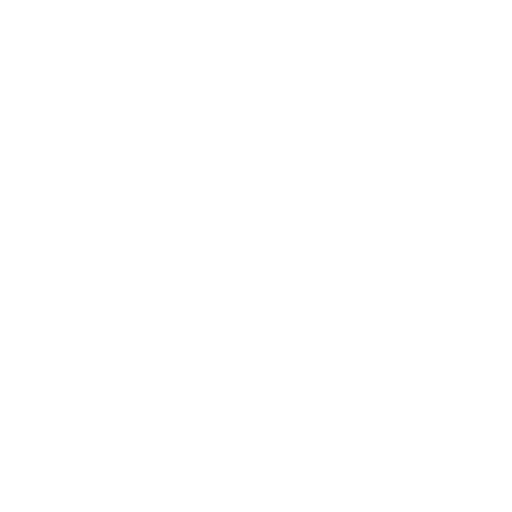
t = 0.00 s
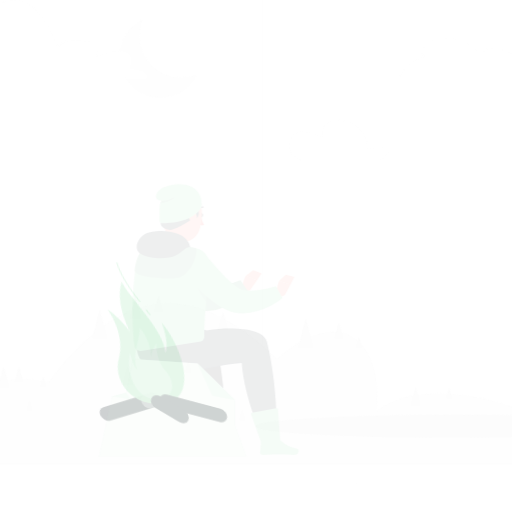
t = 0.15 s
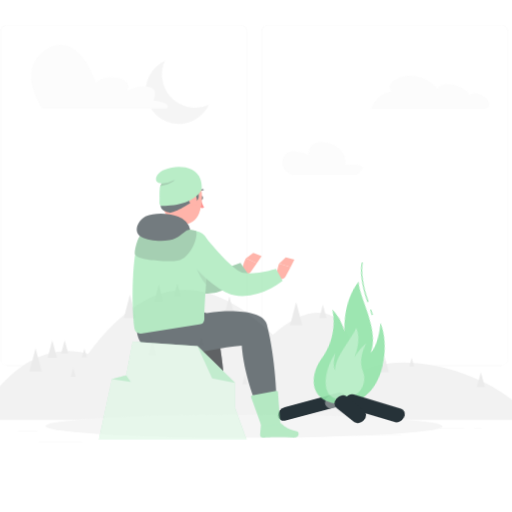
t = 0.45 s
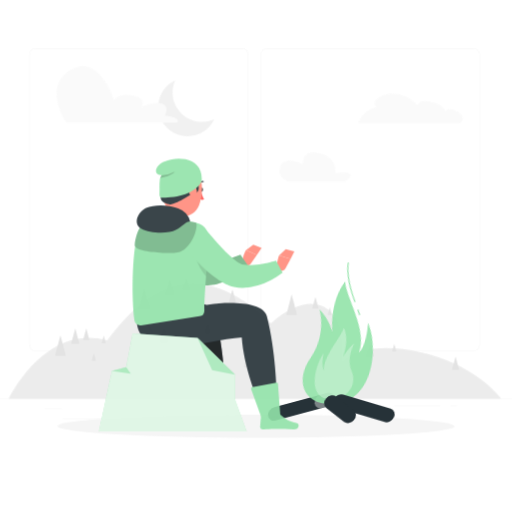
t = 0.60 s
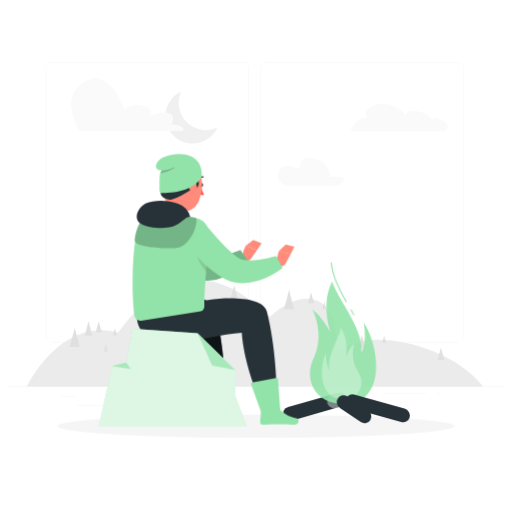
t = 0.80 s
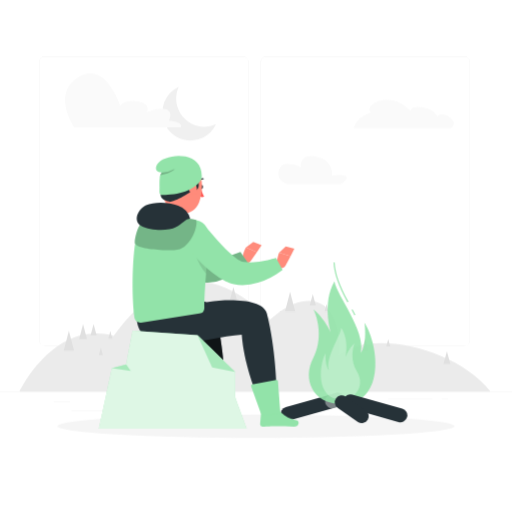
t = 1.00 s

The animated SVG that drew these frames (rendered in a browser with its animation timeline set to each time). Animation: 4 CSS @keyframes rules; one cycle of 1.00 s.

<svg class="animated" id="freepik_stories-campfire" xmlns="http://www.w3.org/2000/svg" viewBox="0 0 500 500" version="1.1" xmlns:xlink="http://www.w3.org/1999/xlink" xmlns:svgjs="http://svgjs.com/svgjs"><style>svg#freepik_stories-campfire:not(.animated) .animable {opacity: 0;}svg#freepik_stories-campfire.animated #freepik--background-complete--inject-56 {animation: 1s 1 forwards cubic-bezier(.36,-0.01,.5,1.38) zoomOut;animation-delay: 0s;}svg#freepik_stories-campfire.animated #freepik--Shadow--inject-56 {animation: 1s 1 forwards cubic-bezier(.36,-0.01,.5,1.38) lightSpeedRight;animation-delay: 0s;}svg#freepik_stories-campfire.animated #freepik--Fire--inject-56 {animation: 1s 1 forwards cubic-bezier(.36,-0.01,.5,1.38) lightSpeedLeft;animation-delay: 0s;}svg#freepik_stories-campfire.animated #freepik--Character--inject-56 {animation: 1s 1 forwards cubic-bezier(.36,-0.01,.5,1.38) slideUp;animation-delay: 0s;}            @keyframes zoomOut {                0% {                    opacity: 0;                    transform: scale(1.5);                }                100% {                    opacity: 1;                    transform: scale(1);                }            }                    @keyframes lightSpeedRight {              from {                transform: translate3d(50%, 0, 0) skewX(-20deg);                opacity: 0;              }              60% {                transform: skewX(10deg);                opacity: 1;              }              80% {                transform: skewX(-2deg);              }              to {                opacity: 1;                transform: translate3d(0, 0, 0);              }            }                    @keyframes lightSpeedLeft {              from {                transform: translate3d(-50%, 0, 0) skewX(20deg);                opacity: 0;              }              60% {                transform: skewX(-10deg);                opacity: 1;              }              80% {                transform: skewX(2deg);              }              to {                opacity: 1;                transform: translate3d(0, 0, 0);              }            }                    @keyframes slideUp {                0% {                    opacity: 0;                    transform: translateY(30px);                }                100% {                    opacity: 1;                    transform: inherit;                }            }        </style><g id="freepik--background-complete--inject-56" class="animable" style="transform-origin: 250px 228.23px;"><rect y="382.4" width="500" height="0.25" style="fill: rgb(235, 235, 235); transform-origin: 250px 382.525px;" id="elipxpi6k86bg" class="animable"></rect><rect x="52.46" y="391.92" width="16.06" height="0.25" style="fill: rgb(235, 235, 235); transform-origin: 60.49px 392.045px;" id="eluqwy4flj4y" class="animable"></rect><rect x="171.14" y="389.21" width="53.53" height="0.25" style="fill: rgb(235, 235, 235); transform-origin: 197.905px 389.335px;" id="elaqcu5wim8z" class="animable"></rect><rect x="69.52" y="401.21" width="36.25" height="0.25" style="fill: rgb(235, 235, 235); transform-origin: 87.645px 401.335px;" id="el8skcv491s63" class="animable"></rect><rect x="379.14" y="389.08" width="43.19" height="0.25" style="fill: rgb(235, 235, 235); transform-origin: 400.735px 389.205px;" id="el749tg8xds5" class="animable"></rect><rect x="431.24" y="389.08" width="6.33" height="0.25" style="fill: rgb(235, 235, 235); transform-origin: 434.405px 389.205px;" id="el2qmc6iicbzb" class="animable"></rect><rect x="317" y="395.31" width="53.89" height="0.25" style="fill: rgb(235, 235, 235); transform-origin: 343.945px 395.435px;" id="el60s1haxsbs7" class="animable"></rect><path d="M237,337.8H43.91a5.71,5.71,0,0,1-5.7-5.71V60.66A5.71,5.71,0,0,1,43.91,55H237a5.71,5.71,0,0,1,5.71,5.71V332.09A5.71,5.71,0,0,1,237,337.8ZM43.91,55.2a5.46,5.46,0,0,0-5.45,5.46V332.09a5.46,5.46,0,0,0,5.45,5.46H237a5.47,5.47,0,0,0,5.46-5.46V60.66A5.47,5.47,0,0,0,237,55.2Z" style="fill: rgb(235, 235, 235); transform-origin: 140.46px 196.4px;" id="elnu4xvjkscng" class="animable"></path><path d="M453.31,337.8H260.21a5.72,5.72,0,0,1-5.71-5.71V60.66A5.72,5.72,0,0,1,260.21,55h193.1A5.71,5.71,0,0,1,459,60.66V332.09A5.71,5.71,0,0,1,453.31,337.8ZM260.21,55.2a5.47,5.47,0,0,0-5.46,5.46V332.09a5.47,5.47,0,0,0,5.46,5.46h193.1a5.47,5.47,0,0,0,5.46-5.46V60.66a5.47,5.47,0,0,0-5.46-5.46Z" style="fill: rgb(235, 235, 235); transform-origin: 356.75px 196.4px;" id="eln1tvt82zram" class="animable"></path><path d="M158.57,109.79A27.47,27.47,0,0,0,211,121.23a27.18,27.18,0,0,1-11.44,2.5,27.47,27.47,0,0,1-25-38.92A27.45,27.45,0,0,0,158.57,109.79Z" style="fill: rgb(240, 240, 240); transform-origin: 184.785px 111.019px;" id="elc075ty35eo4" class="animable"></path><path d="M176.46,124.44H72.72s-22.88-33.08,4-49.24,40.66,28.1,40.66,28.1,4.37-7,17.92-4.23,7.72,10.7,7.72,10.7,10.94-5.47,18.83-3.23S165,117.85,165,117.85,180.05,119.22,176.46,124.44Z" style="fill: rgb(250, 250, 250); transform-origin: 120.327px 98.0452px;" id="eleyobx4qmw" class="animable"></path><path d="M440.86,124.72H345.21a24.63,24.63,0,0,1,17.2-14.89c-8.65-7.44,19.11-23.13,38.62-1.41,0-7.24,21.93-4.62,26.15,5.23C431.41,107.22,449.91,118.48,440.86,124.72Z" style="fill: rgb(250, 250, 250); transform-origin: 394.266px 111.04px;" id="elfqykszr4q55" class="animable"></path><path d="M479.08,382.4H19s33.46-70.51,92-54.57c53.81-73,103.78-63.06,153.06-15.94,38.72-35.19,71.7-16.94,66.5,35.34C358.71,321.62,444.09,337.84,479.08,382.4Z" style="fill: rgb(235, 235, 235); transform-origin: 249.04px 328.593px;" id="eld54k1vfons" class="animable"></path><polygon points="67.27 323.11 62.27 342.36 72.27 342.36 67.27 323.11" style="fill: rgb(224, 224, 224); transform-origin: 67.27px 332.735px;" id="el5hfsm9s0xn" class="animable"></polygon><polygon points="81.13 316.48 77.33 331.07 84.92 331.07 81.13 316.48" style="fill: rgb(224, 224, 224); transform-origin: 81.125px 323.775px;" id="eltxnkrwqddkk" class="animable"></polygon><polygon points="91.41 316.48 88.49 327.47 94.33 327.47 91.41 316.48" style="fill: rgb(224, 224, 224); transform-origin: 91.41px 321.975px;" id="el436dpwrsvdn" class="animable"></polygon><polygon points="107.76 323.41 105.84 330.65 109.69 330.65 107.76 323.41" style="fill: rgb(224, 224, 224); transform-origin: 107.765px 327.03px;" id="el4646e7pn02x" class="animable"></polygon><polygon points="98.49 339.63 96.56 346.87 100.41 346.87 98.49 339.63" style="fill: rgb(224, 224, 224); transform-origin: 98.485px 343.25px;" id="eli580c2fgjam" class="animable"></polygon><polygon points="145.46 278.9 140.46 298.15 150.46 298.15 145.46 278.9" style="fill: rgb(224, 224, 224); transform-origin: 145.46px 288.525px;" id="elhcxogtgtc6u" class="animable"></polygon><polygon points="283.3 284.9 278.3 304.15 288.3 304.15 283.3 284.9" style="fill: rgb(224, 224, 224); transform-origin: 283.3px 294.525px;" id="el2nnfeaqlpyr" class="animable"></polygon><polygon points="169.4 270.31 165.61 284.9 173.19 284.9 169.4 270.31" style="fill: rgb(224, 224, 224); transform-origin: 169.4px 277.605px;" id="el81buzfg0n2h" class="animable"></polygon><polygon points="184.8 269.27 181.88 280.26 187.72 280.26 184.8 269.27" style="fill: rgb(224, 224, 224); transform-origin: 184.8px 274.765px;" id="el65c84zujlzc" class="animable"></polygon><polygon points="305.47 287.16 302.54 298.15 308.39 298.15 305.47 287.16" style="fill: rgb(224, 224, 224); transform-origin: 305.465px 292.655px;" id="elztvku1tql4" class="animable"></polygon><polygon points="379.14 331.07 377.22 338.31 381.06 338.31 379.14 331.07" style="fill: rgb(224, 224, 224); transform-origin: 379.14px 334.69px;" id="el2siek7gm6u8" class="animable"></polygon><polygon points="318.92 296.92 317 304.15 320.85 304.15 318.92 296.92" style="fill: rgb(224, 224, 224); transform-origin: 318.925px 300.535px;" id="elewvdrfeh2c8" class="animable"></polygon><polygon points="240.8 345.81 238.87 353.04 242.72 353.04 240.8 345.81" style="fill: rgb(224, 224, 224); transform-origin: 240.795px 349.425px;" id="elw4lkcuf2q8m" class="animable"></polygon><polygon points="436.43 343.01 433.15 355.37 439.72 355.37 436.43 343.01" style="fill: rgb(224, 224, 224); transform-origin: 436.435px 349.19px;" id="el8ox5quvx77p" class="animable"></polygon><polygon points="356.76 330.65 353.48 343.01 360.05 343.01 356.76 330.65" style="fill: rgb(224, 224, 224); transform-origin: 356.765px 336.83px;" id="el5pqbb786867" class="animable"></polygon><polygon points="204.69 313.61 202.77 320.85 206.62 320.85 204.69 313.61" style="fill: rgb(224, 224, 224); transform-origin: 204.695px 317.23px;" id="el5qmf2omsiac" class="animable"></polygon><polygon points="164.09 316.93 160.8 329.29 167.37 329.29 164.09 316.93" style="fill: rgb(224, 224, 224); transform-origin: 164.085px 323.11px;" id="elqffwp26lvu" class="animable"></polygon><polygon points="227.95 280.26 224.67 292.63 231.24 292.63 227.95 280.26" style="fill: rgb(224, 224, 224); transform-origin: 227.955px 286.445px;" id="eleighokj3uf" class="animable"></polygon><path d="M333.29,179.46H279.83s-11.45-4-7-14.4,21-1.74,21-1.74-1.74-14.59,15.45-10.45,15,18.59,15,18.59S349.4,168,333.29,179.46Z" style="fill: rgb(250, 250, 250); transform-origin: 305.243px 165.795px;" id="el7mega7zmwy7" class="animable"></path></g><g id="freepik--Shadow--inject-56" class="animable" style="transform-origin: 250px 416.24px;"><ellipse id="freepik--path--inject-56" cx="250" cy="416.24" rx="193.89" ry="11.32" style="fill: rgb(245, 245, 245); transform-origin: 250px 416.24px;" class="animable"></ellipse></g><g id="freepik--Fire--inject-56" class="animable" style="transform-origin: 335.95px 334.708px;"><path d="M327.77,383.82l-48.72,13.76a6.81,6.81,0,0,0-4.69,8.38h0a6.82,6.82,0,0,0,8.38,4.69l48.72-13.75a6.83,6.83,0,0,0,4.69-8.39h0A6.82,6.82,0,0,0,327.77,383.82Z" style="fill: rgb(38, 50, 56); transform-origin: 305.254px 397.235px;" id="elaqzspby0han" class="animable"></path><g id="elif1pzn8zgnb"><path d="M327.77,383.82l-5.44,1.54a6.8,6.8,0,0,0-4.69,8.38h0a6.8,6.8,0,0,0,8.38,4.69l5.44-1.53a6.83,6.83,0,0,0,4.69-8.39h0A6.82,6.82,0,0,0,327.77,383.82Z" style="fill: rgb(255, 255, 255); opacity: 0.4; transform-origin: 326.893px 391.127px;" class="animable"></path></g><g id="elb5tngi71i84"><path d="M346.09,308c-.85-1.67-1.76-3.41-2.79-5.34l1-.55c1,1.93,1.95,3.68,2.8,5.36Z" style="fill: rgb(146, 227, 169); opacity: 0.9; transform-origin: 345.2px 305.055px;" class="animable"></path></g><g id="eluvgnh1wyr3n"><path d="M339.26,295.23c-8.68-15.71-13.13-28.46-13.6-39l1.17-.06c.46,10.2,5,23.14,13.46,38.47Z" style="fill: rgb(146, 227, 169); opacity: 0.9; transform-origin: 332.975px 275.7px;" class="animable"></path></g><g id="eln20aaeuur0k"><path d="M333.81,394.53c-28.8,0-38.68-24.5-28-44.86,9.35-17.75,5-37.6.32-47.52,10.56,8.48,16.8,22.24,16.8,22.24s-8.59-28.33,3.62-49.52c2.94,15,30.4,47.6,25.87,69.68,5.07-6.72,4.59-22,3.47-29.4C371.28,339.91,375,394.53,333.81,394.53Z" style="fill: rgb(146, 227, 169); opacity: 0.9; transform-origin: 334.133px 334.7px;" class="animable"></path></g><g id="elbshyqicfzpl"><path d="M334.18,389.83c16.67-1.23,21.34-15.85,14.26-27.18-6.17-9.87-4.48-21.55-2.22-27.5-5.75,5.37-8.77,13.6-8.77,13.6s3.75-16.77-4.23-28.52c-1.05,8.79-15.56,28.87-12,41.46C318,358,317.64,349.14,318,344.81,310.14,359.81,310.34,391.59,334.18,389.83Z" style="fill: rgb(255, 255, 255); opacity: 0.3; transform-origin: 332.502px 355.065px;" class="animable"></path></g><path d="M344.13,385.33l48.72,13.76a6.81,6.81,0,0,1,4.69,8.38h0a6.81,6.81,0,0,1-8.38,4.69l-48.72-13.75a6.83,6.83,0,0,1-4.69-8.39h0A6.82,6.82,0,0,1,344.13,385.33Z" style="fill: rgb(38, 50, 56); transform-origin: 366.646px 398.746px;" id="el51ccn1dios3" class="animable"></path><path d="M337.58,387.29l19.49,13.47a6.82,6.82,0,0,1,2,9.4h0a6.81,6.81,0,0,1-9.39,2l-19.9-13.75a6.81,6.81,0,0,1-1.66-9.46h0A6.81,6.81,0,0,1,337.58,387.29Z" style="fill: rgb(38, 50, 56); transform-origin: 343.526px 399.656px;" id="ely521ul6vks" class="animable"></path></g><g id="freepik--Character--inject-56" class="animable" style="transform-origin: 194.116px 285.401px;"><path d="M221.06,401.2h-15.3a1,1,0,0,0-1,.93l-.94,12.11a2.38,2.38,0,0,0,2.35,2.42c5.33-.09,7.88-.41,14.61-.41,4.14,0,4.06.43,9.78.43s5.5-5.19,3.23-6.16c-6.32-2.71-7.76-6-10.37-8.48A3.31,3.31,0,0,0,221.06,401.2Z" style="fill: rgb(146, 227, 169); transform-origin: 219.55px 408.938px;" id="elnwo5yp2tlp" class="animable"></path><path d="M165,298.57c16.46-6.41,40.88-10.61,45.49,7.62,8.68,34.37,9.33,72.93,9.33,72.93l-20.47,3.45s-11.47-27.83-13.47-55.69c-7.74,4.62-27.35,12.17-41.59,3.14-12-7.64-11.55-18.8-9.75-31.22C134.55,298.8,140.42,297.35,165,298.57Z" style="fill: rgb(38, 50, 56); transform-origin: 176.702px 337.832px;" id="eljl84tazu5if" class="animable"></path><g id="eljk4cyt4ikxo"><path d="M210.5,306.19l-24.61,20.69c2,27.86,13.47,55.69,13.47,55.69l20.47-3.45S219.18,340.56,210.5,306.19Z" style="opacity: 0.6; transform-origin: 202.86px 344.38px;" class="animable"></path></g><path d="M223.64,404l-18.15,2.23-10.4-28.92a1.39,1.39,0,0,1,1-1.84L219.62,371a1.39,1.39,0,0,1,1.64,1.27Z" style="fill: rgb(146, 227, 169); transform-origin: 209.322px 388.603px;" id="elao3libdm52" class="animable"></path><path d="M163.2,180.55c-.47,8.57.18,29.25-6.81,34.06,0,0-1.45,6.81,13.49,8.83,16.43,2.23,9.93-7.41,9.93-7.41-5.74-3-4.88-14.9-1.73-21.18Z" style="fill: rgb(255, 139, 123); transform-origin: 168.715px 202.162px;" id="elwb19vczfbcc" class="animable"></path><path d="M193.38,177.3a.6.6,0,0,1-.26-.14.64.64,0,0,1-.07-.91,6.37,6.37,0,0,1,5.41-2.33.65.65,0,0,1-.17,1.28h0a5.1,5.1,0,0,0-4.26,1.89A.68.68,0,0,1,193.38,177.3Z" style="fill: rgb(38, 50, 56); transform-origin: 195.921px 175.609px;" id="el18gaphj8vd3" class="animable"></path><path d="M196.44,184.38s1.27,4.92,3,7.44c-1.61,1.17-4,.25-4,.25Z" style="fill: rgb(255, 86, 82); transform-origin: 197.44px 188.397px;" id="elljhcfncc4vf" class="animable"></path><path d="M195.69,182.39c-.13,1.09.34,2,1.05,2.13s1.4-.72,1.53-1.81-.33-2.05-1-2.14S195.83,181.3,195.69,182.39Z" style="fill: rgb(38, 50, 56); transform-origin: 196.98px 182.548px;" id="elwrhx77aypg" class="animable"></path><path d="M271.26,401.2H256a1,1,0,0,0-1,.93L254,414.24a2.37,2.37,0,0,0,2.34,2.42c5.33-.09,7.88-.41,14.61-.41,4.14,0,10.22.43,15.94.43s5.64-5.65,3.23-6.16c-10.83-2.3-12.72-5.46-16.52-8.48A3.77,3.77,0,0,0,271.26,401.2Z" style="fill: rgb(146, 227, 169); transform-origin: 272.836px 408.94px;" id="elwrdqusssm2" class="animable"></path><path d="M187.23,298.57c16.45-6.41,68.85-10.61,73.46,7.62,8.69,34.37,9.33,72.93,9.33,72.93l-20.46,3.45s-11.47-27.83-13.48-55.69c-24.27,1.3-62.88,14.31-77.12,5.27-12-7.64-17.73-20.93-15.92-33.35A399.11,399.11,0,0,1,187.23,298.57Z" style="fill: rgb(38, 50, 56); transform-origin: 206.366px 337.832px;" id="elzs58imtals" class="animable"></path><path d="M244.75,254.92l6.15-8.63-10.7-4.76s-4.37,7.54-3.07,13.05l1.16,1A4.35,4.35,0,0,0,244.75,254.92Z" style="fill: rgb(255, 139, 123); transform-origin: 243.894px 249.125px;" id="elnwic6i3aom" class="animable"></path><polygon points="255.48 239.52 247.39 236.35 240.2 241.53 250.9 246.29 255.48 239.52" style="fill: rgb(255, 139, 123); transform-origin: 247.84px 241.32px;" id="elg6ch26ypy9c" class="animable"></polygon><path d="M163.69,223.14l4.07,3.89,4.21,4c2.83,2.62,5.67,5.22,8.53,7.7s5.75,4.84,8.59,7a66.5,66.5,0,0,0,8.19,5.35l.89.45.8.37c.23.08.46.18.69.28s.5.16.75.25a18.93,18.93,0,0,0,3.67.68,38.71,38.71,0,0,0,9.47-.63,84.09,84.09,0,0,0,10.58-2.62c1.78-.58,3.61-1.15,5.41-1.81.9-.32,1.81-.64,2.7-1l2.58-1L242.37,257c-1,.9-1.71,1.61-2.58,2.37s-1.71,1.44-2.58,2.15c-1.76,1.36-3.55,2.71-5.44,3.93A73.13,73.13,0,0,1,219.61,272,51.78,51.78,0,0,1,205,275.86a38.93,38.93,0,0,1-8.56,0c-.75-.11-1.49-.2-2.25-.35l-2.28-.5-2.1-.62c-.68-.22-1.31-.45-2-.68A71.36,71.36,0,0,1,174.67,267a126,126,0,0,1-11-7.75c-3.47-2.71-6.78-5.52-10-8.43-1.59-1.47-3.17-2.93-4.7-4.46-.77-.76-1.55-1.52-2.3-2.31l-2.32-2.47Z" style="fill: rgb(146, 227, 169); transform-origin: 193.36px 249.618px;" id="elvmvekfbnmok" class="animable"></path><g id="eljsei5wj154h"><path d="M163.69,223.14l4.07,3.89,4.21,4c2.83,2.62,5.67,5.22,8.53,7.7s5.75,4.84,8.59,7a66.5,66.5,0,0,0,8.19,5.35l.89.45.8.37c.23.08.46.18.69.28s.5.16.75.25a18.93,18.93,0,0,0,3.67.68,38.71,38.71,0,0,0,9.47-.63,84.09,84.09,0,0,0,10.58-2.62c1.78-.58,3.61-1.15,5.41-1.81.9-.32,1.81-.64,2.7-1l2.58-1L242.37,257c-1,.9-1.71,1.61-2.58,2.37s-1.71,1.44-2.58,2.15c-1.76,1.36-3.55,2.71-5.44,3.93A73.13,73.13,0,0,1,219.61,272,51.78,51.78,0,0,1,205,275.86a38.93,38.93,0,0,1-8.56,0c-.75-.11-1.49-.2-2.25-.35l-2.28-.5-2.1-.62c-.68-.22-1.31-.45-2-.68A71.36,71.36,0,0,1,174.67,267a126,126,0,0,1-11-7.75c-3.47-2.71-6.78-5.52-10-8.43-1.59-1.47-3.17-2.93-4.7-4.46-.77-.76-1.55-1.52-2.3-2.31l-2.32-2.47Z" style="opacity: 0.2; transform-origin: 193.36px 249.618px;" class="animable"></path></g><path d="M192,215.1c-3.08-.61-6.41-1.21-9.61-1.66-8.13-1.15-15.77-1.23-25.09-1.25-2.23,0-4.45.07-6.59.17-7.37.38-14.94,6.57-16.65,13.75-5.27,22.08-5.57,62.07-2.73,84.1a5.64,5.64,0,0,0,6.45,4.84l57.06-8.88a5.61,5.61,0,0,0,4.75-5.54c0-19.24,3.77-55.92,4.66-66.48C205,225.3,200.71,216.82,192,215.1Z" style="fill: rgb(146, 227, 169); transform-origin: 166.94px 263.653px;" id="elvt8ljf3uz7" class="animable"></path><g id="elet2n0is68td"><path d="M191,248.22a49.74,49.74,0,0,0,10.33,19c.31-3.9.64-7.74.95-11.37Z" style="opacity: 0.1; transform-origin: 196.64px 257.72px;" class="animable"></path></g><path d="M278.82,259.47l5-9.35-11.22-3.36s-3.38,8-1.39,13.34l1.28.89A4.37,4.37,0,0,0,278.82,259.47Z" style="fill: rgb(255, 139, 123); transform-origin: 277.201px 254.262px;" id="elblnbuveijdq" class="animable"></path><polygon points="287.5 242.82 279.07 240.71 272.6 246.76 283.82 250.12 287.5 242.82" style="fill: rgb(255, 139, 123); transform-origin: 280.05px 245.415px;" id="elt225uifoat9" class="animable"></polygon><path d="M201.22,221.75l3.64,4.29,3.78,4.4c2.54,2.9,5.1,5.78,7.69,8.54s5.23,5.4,7.83,7.86a65.57,65.57,0,0,0,7.6,6.16l.83.54.77.45.65.35c.22.12.48.21.72.33a20,20,0,0,0,3.59,1.06,39.14,39.14,0,0,0,9.47.34,84,84,0,0,0,10.8-1.53c1.83-.39,3.71-.76,5.56-1.24.93-.22,1.87-.45,2.79-.7l2.67-.68,6.39,11.6c-1.05.79-1.87,1.42-2.81,2.08s-1.85,1.26-2.79,1.87c-1.89,1.18-3.81,2.34-5.81,3.36a73,73,0,0,1-12.77,5.28,52.07,52.07,0,0,1-14.93,2.33,38.64,38.64,0,0,1-8.51-.92c-.73-.18-1.46-.34-2.2-.57l-2.22-.74-2-.83c-.65-.28-1.25-.58-1.88-.88a71.38,71.38,0,0,1-12.42-8,129.55,129.55,0,0,1-10.16-8.84q-4.75-4.58-9.05-9.41c-1.43-1.62-2.85-3.25-4.22-4.92-.68-.84-1.38-1.67-2-2.53l-2.06-2.7Z" style="fill: rgb(146, 227, 169); transform-origin: 228.085px 250.095px;" id="elpb3ft74aswm" class="animable"></path><path d="M159.49,174.13c-.83,13.49-1.47,19.18,4.45,26.89,8.9,11.59,25.66,9.66,30.5-3.31,4.36-11.68,5-31.79-7.47-38.73A18.44,18.44,0,0,0,159.49,174.13Z" style="fill: rgb(255, 139, 123); transform-origin: 178.123px 182.639px;" id="eli4b8p91ljs" class="animable"></path><path d="M193.89,177.77c.63,4,.37,8.69-5.39,7.91-14.84,10.39-22.23,11.39-22.23,11.39s-11.54-1.35-9-8.38-.58-12.84-.06-16.48,5.27-14.41,12.32-17.07a21.1,21.1,0,0,1,22.79,6.16C198.27,168.27,193.89,177.77,193.89,177.77Z" style="fill: rgb(38, 50, 56); transform-origin: 176.174px 175.537px;" id="el08pfysj2u8vd" class="animable"></path><path d="M191.54,180.63a11.3,11.3,0,0,1,.28,7.54c-1,3.24-4,2.83-5.71.23-1.56-2.35-2.89-6.86-.87-9.3S190.35,177.74,191.54,180.63Z" style="fill: rgb(255, 139, 123); transform-origin: 188.275px 184.112px;" id="el56fhu8rw4jc" class="animable"></path><path d="M197,173.3c-.28,4.8-10.67,14.53-27,16.2s-14.13,1.45-14.2-7.18a75,75,0,0,1,.32-10.08,9.71,9.71,0,0,1,1.67-3.67s-8.62-.38-4.22-8.18c3.39-6,17-9.91,27.56-7.57C190.66,154.94,197.69,161.39,197,173.3Z" style="fill: rgb(146, 227, 169); transform-origin: 174.683px 171.225px;" id="elxfbfa2xwtmn" class="animable"></path><g id="elhwy52xos5m7"><path d="M157.74,168.57a10.6,10.6,0,0,0-1.31,2.39c3.68-.53,10.9-2.06,14.29-6.06A29.69,29.69,0,0,1,157.74,168.57Z" style="opacity: 0.2; transform-origin: 163.575px 167.93px;" class="animable"></path></g><path d="M273.83,404l-18.15,2.23-10.4-28.92a1.39,1.39,0,0,1,1.06-1.84L269.81,371a1.4,1.4,0,0,1,1.65,1.27Z" style="fill: rgb(146, 227, 169); transform-origin: 259.514px 388.603px;" id="el8s5g28lpt0x" class="animable"></path><path d="M161,210.76c-5.51-.45-13.74-1.39-20.21,3.89s-9,16.73-9.2,21.78,14,6.8,24.7,7.52c18.84,1.28,22.18.44,30-10.16,4.66-6.28,7.14-18,4.82-19.17S169.48,211.44,161,210.76Z" style="fill: rgb(146, 227, 169); transform-origin: 161.79px 227.4px;" id="eleoxy046iedw" class="animable"></path><g id="elh6b4fmucj6s"><g style="opacity: 0.2; transform-origin: 161.79px 227.4px;" class="animable"><path d="M161,210.76c-5.51-.45-13.74-1.39-20.21,3.89s-9,16.73-9.2,21.78,14,6.8,24.7,7.52c18.84,1.28,22.18.44,30-10.16,4.66-6.28,7.14-18,4.82-19.17S169.48,211.44,161,210.76Z" id="elodj62a4vx0r" class="animable" style="transform-origin: 161.79px 227.4px;"></path></g></g><path d="M185.74,213.46a18.76,18.76,0,0,0-11.67-12.6c-9.91-3.9-23.85-3.8-31.36-.56s-13.63,15.26-4.72,20.27,26.84,5,33.63,1.33S181.38,213.37,185.74,213.46Z" style="fill: rgb(38, 50, 56); transform-origin: 159.656px 211.204px;" id="elzlftqzrqi6b" class="animable"></path><polygon points="240.86 418.67 96.56 418.67 109.33 359.44 123.29 355.92 129.54 322.95 192.92 327.18 229.64 363.25 229.64 387.77 240.86 418.67" style="fill: rgb(146, 227, 169); transform-origin: 168.71px 370.81px;" id="elugyl5ype0js" class="animable"></polygon><g id="elxb086fvlgri"><polygon points="240.86 418.67 96.56 418.67 109.33 359.44 123.29 355.92 129.54 322.95 192.92 327.18 229.64 363.25 229.64 387.77 240.86 418.67" style="fill: rgb(255, 255, 255); opacity: 0.7; transform-origin: 168.71px 370.81px;" class="animable"></polygon></g><g id="ela078t18noy"><polygon points="123.29 355.92 109.33 359.44 127.66 362.15 123.29 355.92" style="fill: rgb(146, 227, 169); opacity: 0.7; transform-origin: 118.495px 359.035px;" class="animable"></polygon></g><g id="elk33lekczard"><polygon points="192.92 327.18 207.23 358.8 229.64 363.25 192.92 327.18" style="fill: rgb(146, 227, 169); opacity: 0.7; transform-origin: 211.28px 345.215px;" class="animable"></polygon></g></g><defs>     <filter id="active" height="200%">         <feMorphology in="SourceAlpha" result="DILATED" operator="dilate" radius="2"></feMorphology>                <feFlood flood-color="#32DFEC" flood-opacity="1" result="PINK"></feFlood>        <feComposite in="PINK" in2="DILATED" operator="in" result="OUTLINE"></feComposite>        <feMerge>            <feMergeNode in="OUTLINE"></feMergeNode>            <feMergeNode in="SourceGraphic"></feMergeNode>        </feMerge>    </filter>    <filter id="hover" height="200%">        <feMorphology in="SourceAlpha" result="DILATED" operator="dilate" radius="2"></feMorphology>                <feFlood flood-color="#ff0000" flood-opacity="0.5" result="PINK"></feFlood>        <feComposite in="PINK" in2="DILATED" operator="in" result="OUTLINE"></feComposite>        <feMerge>            <feMergeNode in="OUTLINE"></feMergeNode>            <feMergeNode in="SourceGraphic"></feMergeNode>        </feMerge>            <feColorMatrix type="matrix" values="0   0   0   0   0                0   1   0   0   0                0   0   0   0   0                0   0   0   1   0 "></feColorMatrix>    </filter></defs></svg>